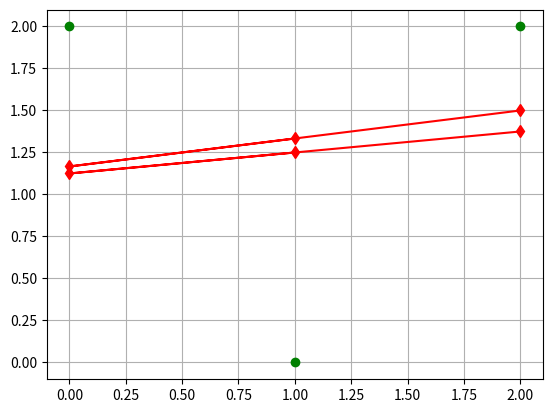

Python code for this plot:
# -*- coding: utf-8 -*-
"""
Created on Fri Mar 21 12:20:55 2025

[redacted]
"""

import numpy as np
import matplotlib.pyplot as plt

x = np.array([ [1], [0], [2]])
# np.concatenate((var1,var2), axis...)

x = np.concatenate((x, np.ones([len(x), 1])), axis = 1)
T = np.array([[0], [2], [2]])

# we only need 2 weights here (w1 and w2)? w1 has to do with x and w2 has to do with the bias

w = np.array([ [1], [2]]) 

# learning rate
alpha = .1

#we had 2 approaches: one with while loop and one with for loop
# for while we wanted the alg to run until we reach the global error to be 0
# for for we have range, and then it runs either n*E times or 
# we also had an epsilon defined and we used this eps as a treshold in a matter of if we get a value smaller than this treshold  then we consider this approx of the tresh good enoigh to break out of the loop
 
maxE= 30
eps = 10**(-3) # 1e-3

for i in range (maxE):
    #Define Y = x*w
    Y = np.matmul(x,w)
    # Defining E = T - Y
    E = T - Y
    # calc derivative of the weight: dw 
    dw = alpha * x * E
    print ('dw=', dw)
    dw = np.sum(dw, axis = 0)
    print ('dw=', dw)
    w = w + dw
    
    eGlobal = 0.5*np.sum(E**2)
    print ('Global error:', eGlobal)
    
    if eGlobal < eps:
        break
    
print ("========================================================")
print ('w= ', w)

plt.close('all')
plt.plot(x[:,0], T, 'og')
plt.plot(x[:,0], Y, 'd-r')
plt.grid('on')    
    
    
    
    
    
    
    